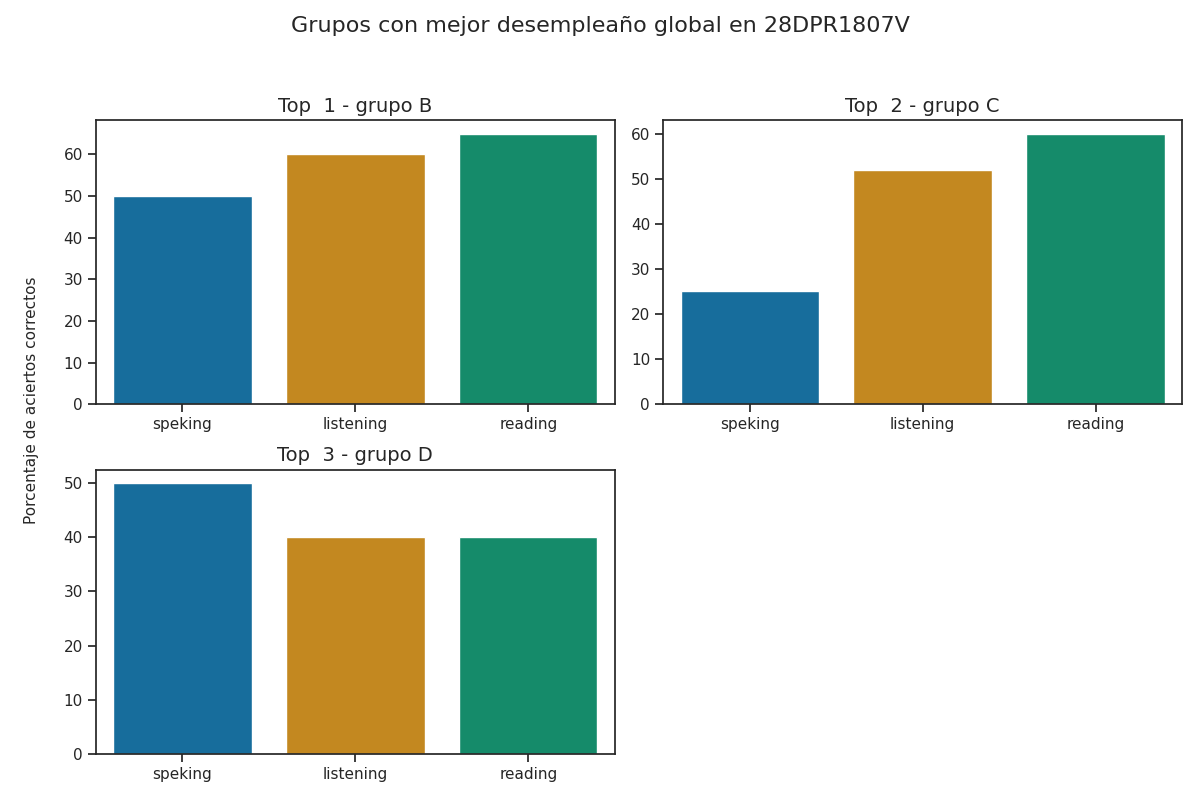

The data file committed next to this chart (first rows):
Top, Grupo, Porcentaje de aciertos correctos, Porcentaje de aciertos correctos para la…, Porcentaje de aciertos correctos para la…, Porcentaje de aciertos correctos para la…, Porcentaje de aciertos correctos para la…, Porcentaje de aciertos correctos para la…, Calificación promedio en los exámenes pa…, Calificación promedio en los exámenes pa…, Calificación promedio en los exámenes pa…, Calificación promedio en los exámenes pa…, Calificación promedio en los exámenes pa…, Promedio de aciertos en los exámenes par…, Promedio de aciertos en los exámenes par…, Promedio de aciertos en los exámenes par…, Promedio de aciertos en los exámenes par…, Promedio de aciertos en los exámenes par…
1, B, 58.33, 60.0, 65.0, 50.0, 50.0, 50.0, A1 +, A1 +, A1, A1, A1, 15, 26, 4, 4, 4
2, C, 45.67, 52.0, 60.0, 25.0, 25.0, 25.0, A1, A1, A1, A1, A1, 13, 24, 2, 2, 2
3, D, 43.33, 40.0, 40.0, 50.0, 50.0, 50.0, A1, A1 -, A1, A1, A1, 10, 16, 4, 4, 4
